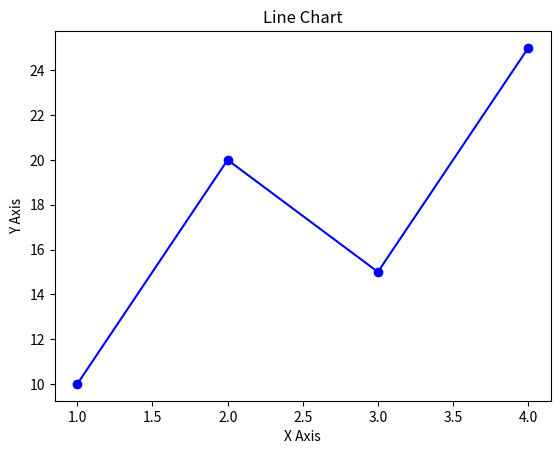

Here is the Python script that generated this plot:
import matplotlib.pyplot as plt

x = [1,2,3,4]
y = [10,20,15,25]

plt.plot(x, y, color='blue', marker='o')
plt.title("Line Chart")
plt.xlabel("X Axis")
plt.ylabel("Y Axis")

plt.savefig("mychart.png", dpi=300, bbox_inches='tight')